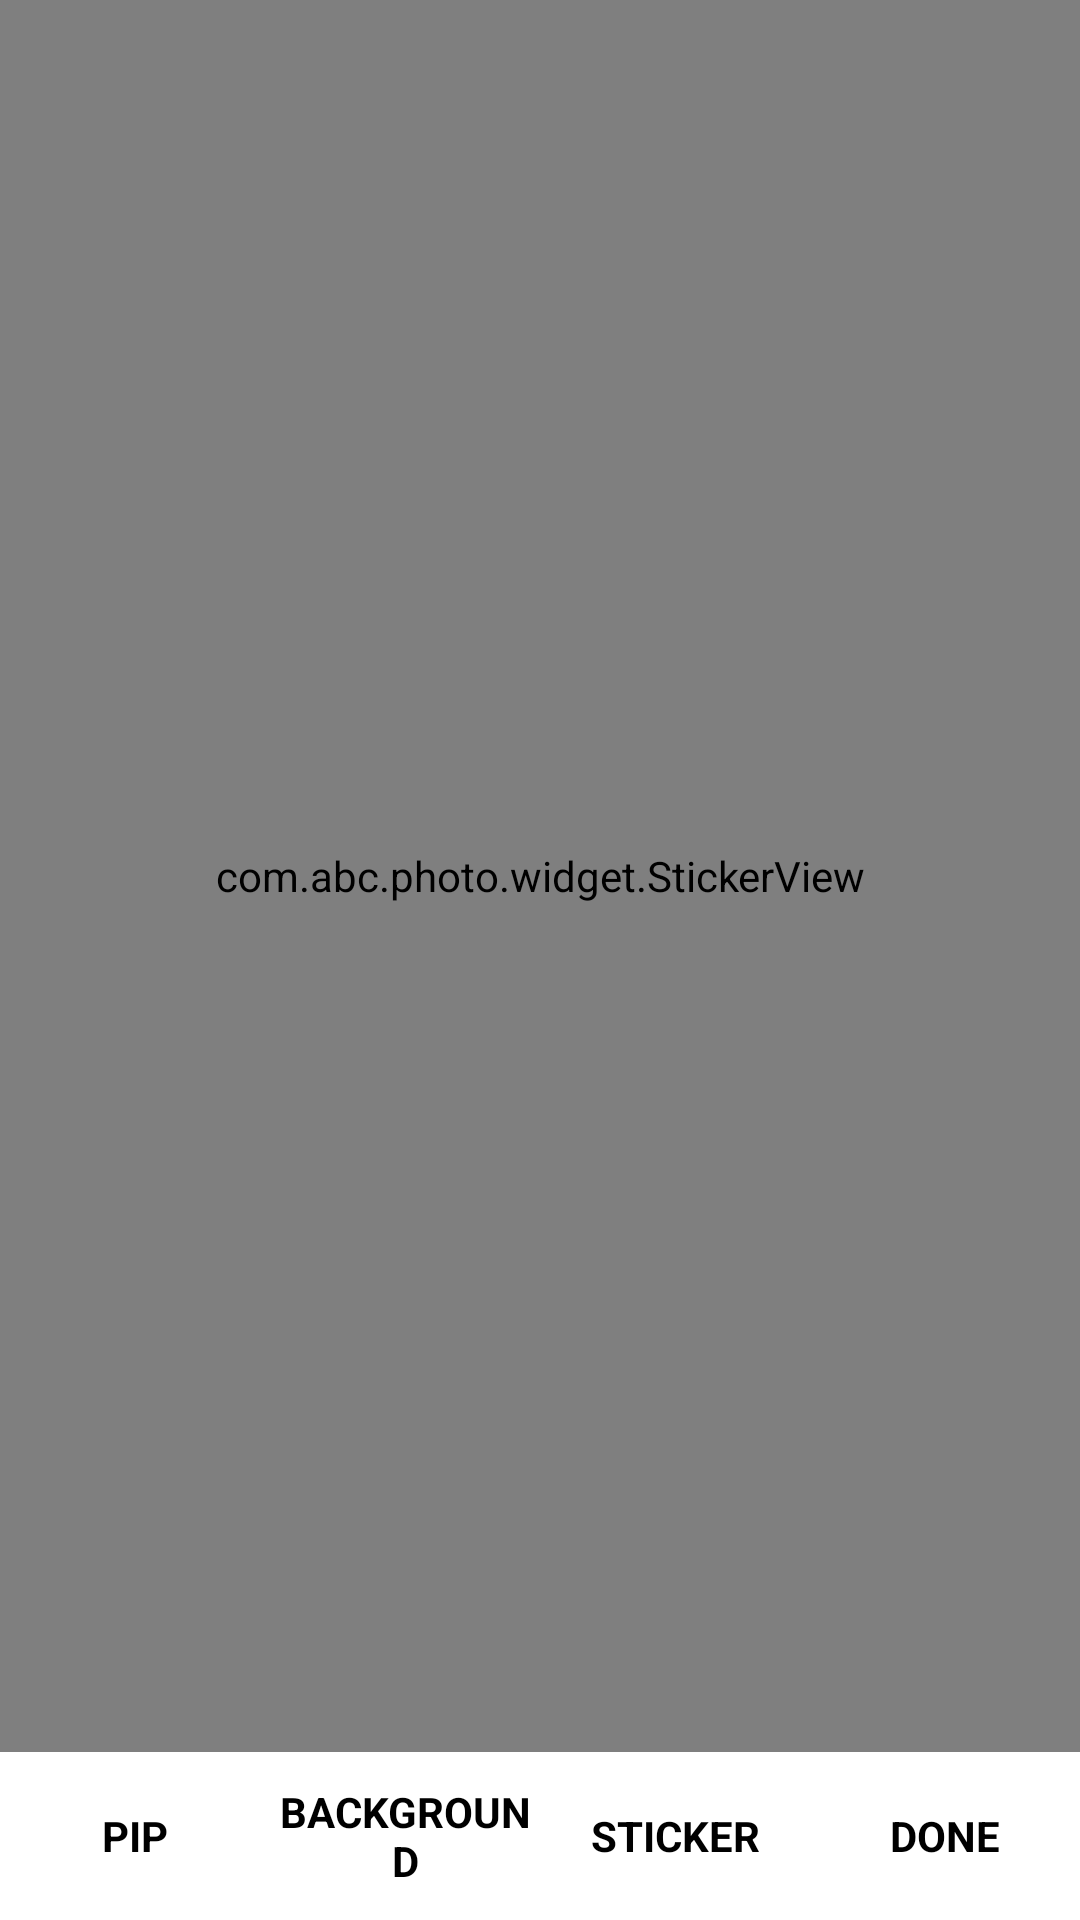

Produce the Android XML layout that renders to this screen, including the resource entries it uses.
<!-- AndroidManifest.xml: application theme Theme.Photo_4 -->
<!-- res/layout/activity_pip.xml -->
<?xml version="1.0" encoding="utf-8"?>
<RelativeLayout xmlns:android="http://schemas.android.com/apk/res/android"
    android:layout_width="match_parent"
    android:layout_height="match_parent"
    android:orientation="vertical">

    <RelativeLayout
        android:id="@+id/main"
        android:layout_width="match_parent"
        android:layout_height="match_parent"
        android:layout_above="@+id/recyclerRoot"
        android:gravity="center">

        <me.panpf.sketch.SketchImageView
            android:id="@+id/img_main"
            android:layout_width="match_parent"
            android:layout_height="match_parent"
            android:layout_centerInParent="true"
            android:layout_gravity="center"
            android:scaleType="centerCrop"
            android:visibility="visible" />


        <com.abc.photo.widget.StickerView
            android:id="@+id/stickerView"
            android:layout_width="match_parent"
            android:layout_height="match_parent"
            android:layout_centerInParent="true"
            android:layout_gravity="center"
            android:visibility="visible" />

    </RelativeLayout>


    <RelativeLayout
        android:id="@+id/recyclerRoot"
        android:layout_width="match_parent"
        android:layout_height="wrap_content"
        android:layout_above="@+id/rgPip">

        <androidx.recyclerview.widget.RecyclerView
            android:id="@+id/recyclerP"
            android:layout_width="match_parent"
            android:layout_height="wrap_content"
            android:visibility="invisible" />
        <androidx.recyclerview.widget.RecyclerView
            android:id="@+id/recyclerB"
            android:layout_width="match_parent"
            android:layout_height="wrap_content"
            android:visibility="invisible" />
        <androidx.recyclerview.widget.RecyclerView
            android:id="@+id/recyclerS"
            android:layout_width="match_parent"
            android:layout_height="wrap_content"
            android:visibility="invisible" />
    </RelativeLayout>


    <RadioGroup
        android:id="@+id/rgPip"
        android:layout_width="match_parent"
        android:layout_height="?actionBarSize"
        android:layout_alignParentBottom="true"
        android:orientation="horizontal">

        <RadioButton
            android:id="@+id/rbp"
            style="@style/radiobutton"
            android:layout_weight="1"
            android:width="0dp"
            android:text="PIP" />

        <RadioButton
            android:id="@+id/rbb"
            style="@style/radiobutton"
            android:layout_weight="1"
            android:width="0dp"
            android:text="BACKGROUND" />

        <RadioButton
            android:id="@+id/rbf"
            style="@style/radiobutton"
            android:layout_weight="1"
            android:width="0dp"
            android:text="FOREGRPUND"
            android:visibility="gone" />

        <RadioButton
            android:id="@+id/rbs"
            style="@style/radiobutton"
            android:layout_weight="1"
            android:width="0dp"
            android:text="STICKER" />

        <RadioButton
            android:id="@+id/rbd"
            style="@style/radiobutton"
            android:layout_weight="1"
            android:width="0dp"
            android:text="done" />

    </RadioGroup>


</RelativeLayout>
<!-- resources referenced by this layout -->
<resources>
  <style name="radiobutton">
          <item name="android:layout_width">50dp</item>
          <item name="android:layout_height">match_parent</item>
          <item name="android:background">@drawable/radio_selector</item>
          <item name="android:gravity">center</item>
          <item name="android:textColor">@color/black</item>
          <item name="android:textStyle">bold</item>
          <item name="android:textSize">14sp</item>
          <item name="android:button">@null</item>
          <item name="android:textAllCaps">true</item>
      </style>
  <style name="Theme.Photo_4" parent="Theme.AppCompat.Light.DarkActionBar">
          
          <item name="colorPrimary">@color/purple_500</item>
          <item name="colorPrimaryDark">@color/purple_700</item>
          <item name="colorAccent">@color/teal_200</item>
          
          <item name="alertDialogProTheme">@style/Theme.AlertDialogPro.Material.Light</item>
          <item name="windowActionBar">false</item>
          <item name="windowNoTitle">true</item>
      </style>
  <!-- drawable radio_selector (drawable) -->
  <?xml version="1.0" encoding="utf-8"?>
  <selector xmlns:android="http://schemas.android.com/apk/res/android">
  <item android:state_checked="true" android:drawable="@color/yellowcolor"/>
  <item android:state_checked="false" android:drawable="@color/white"/>
  </selector>
  <color name="black">#FF000000</color>
  <color name="purple_500">#FF6200EE</color>
  <color name="purple_700">#FF3700B3</color>
  <color name="teal_200">#FF03DAC5</color>
  <color name="yellowcolor">#F7C600</color>
  <color name="white">#FFFFFFFF</color>
</resources>
